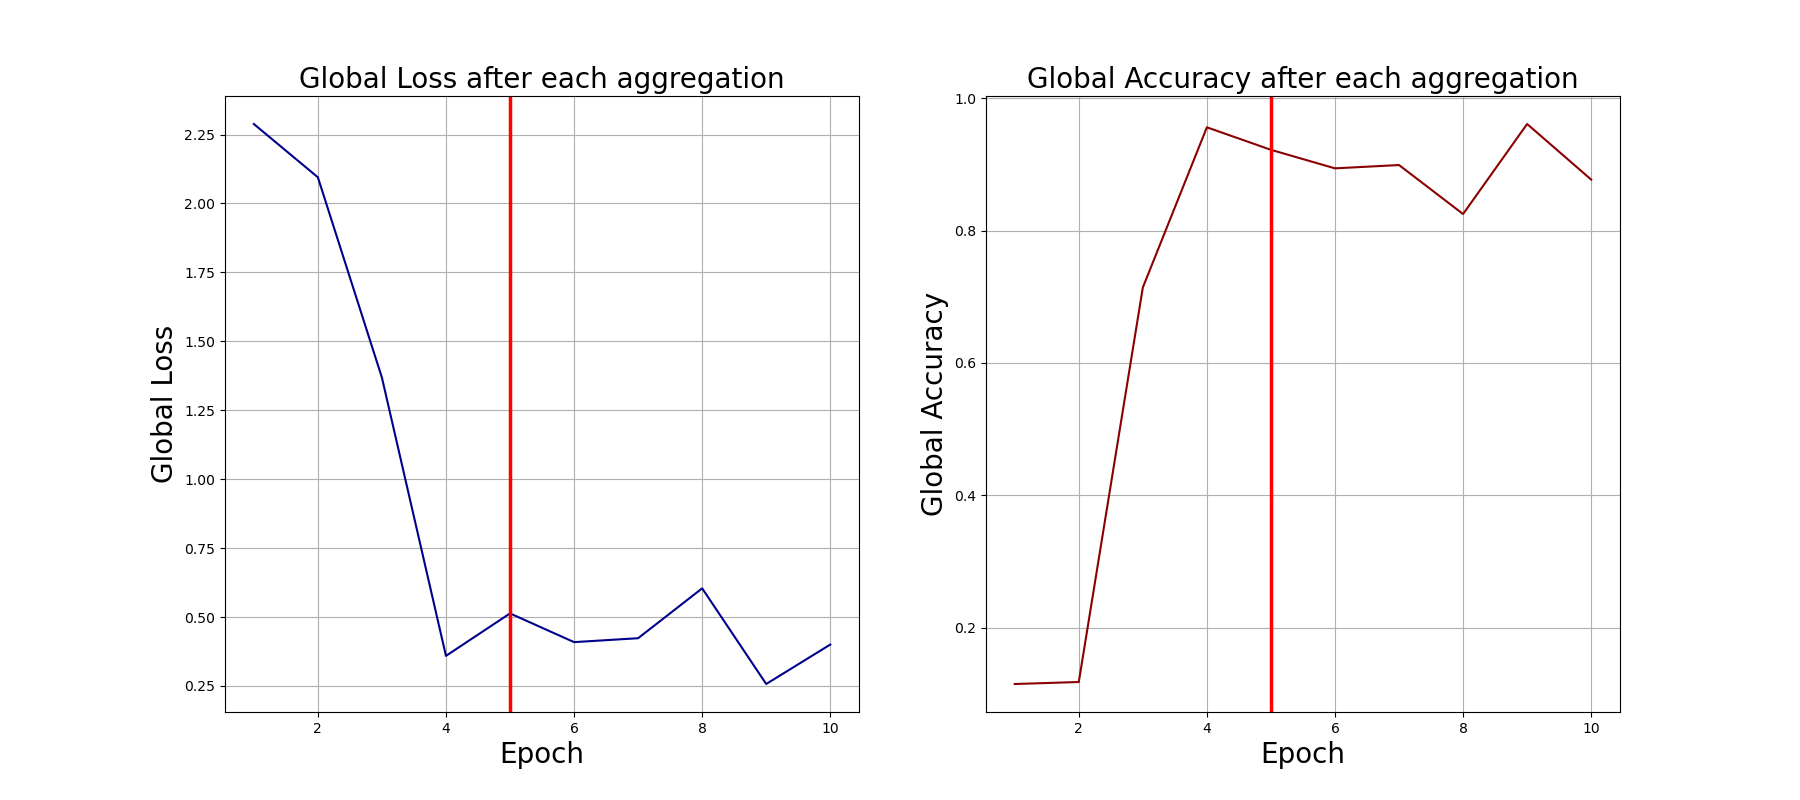

Data behind this chart, as committed beside it:
0, 2.2882163524627686, 0.115
1, 2.095, 0.118
2, 1.368, 0.714
3, 0.3592, 0.956
4, 0.5132, 0.922
5, 0.409, 0.894
6, 0.4232, 0.899
7, 0.6042, 0.825
8, 0.2572, 0.961
9, 0.4002, 0.877
